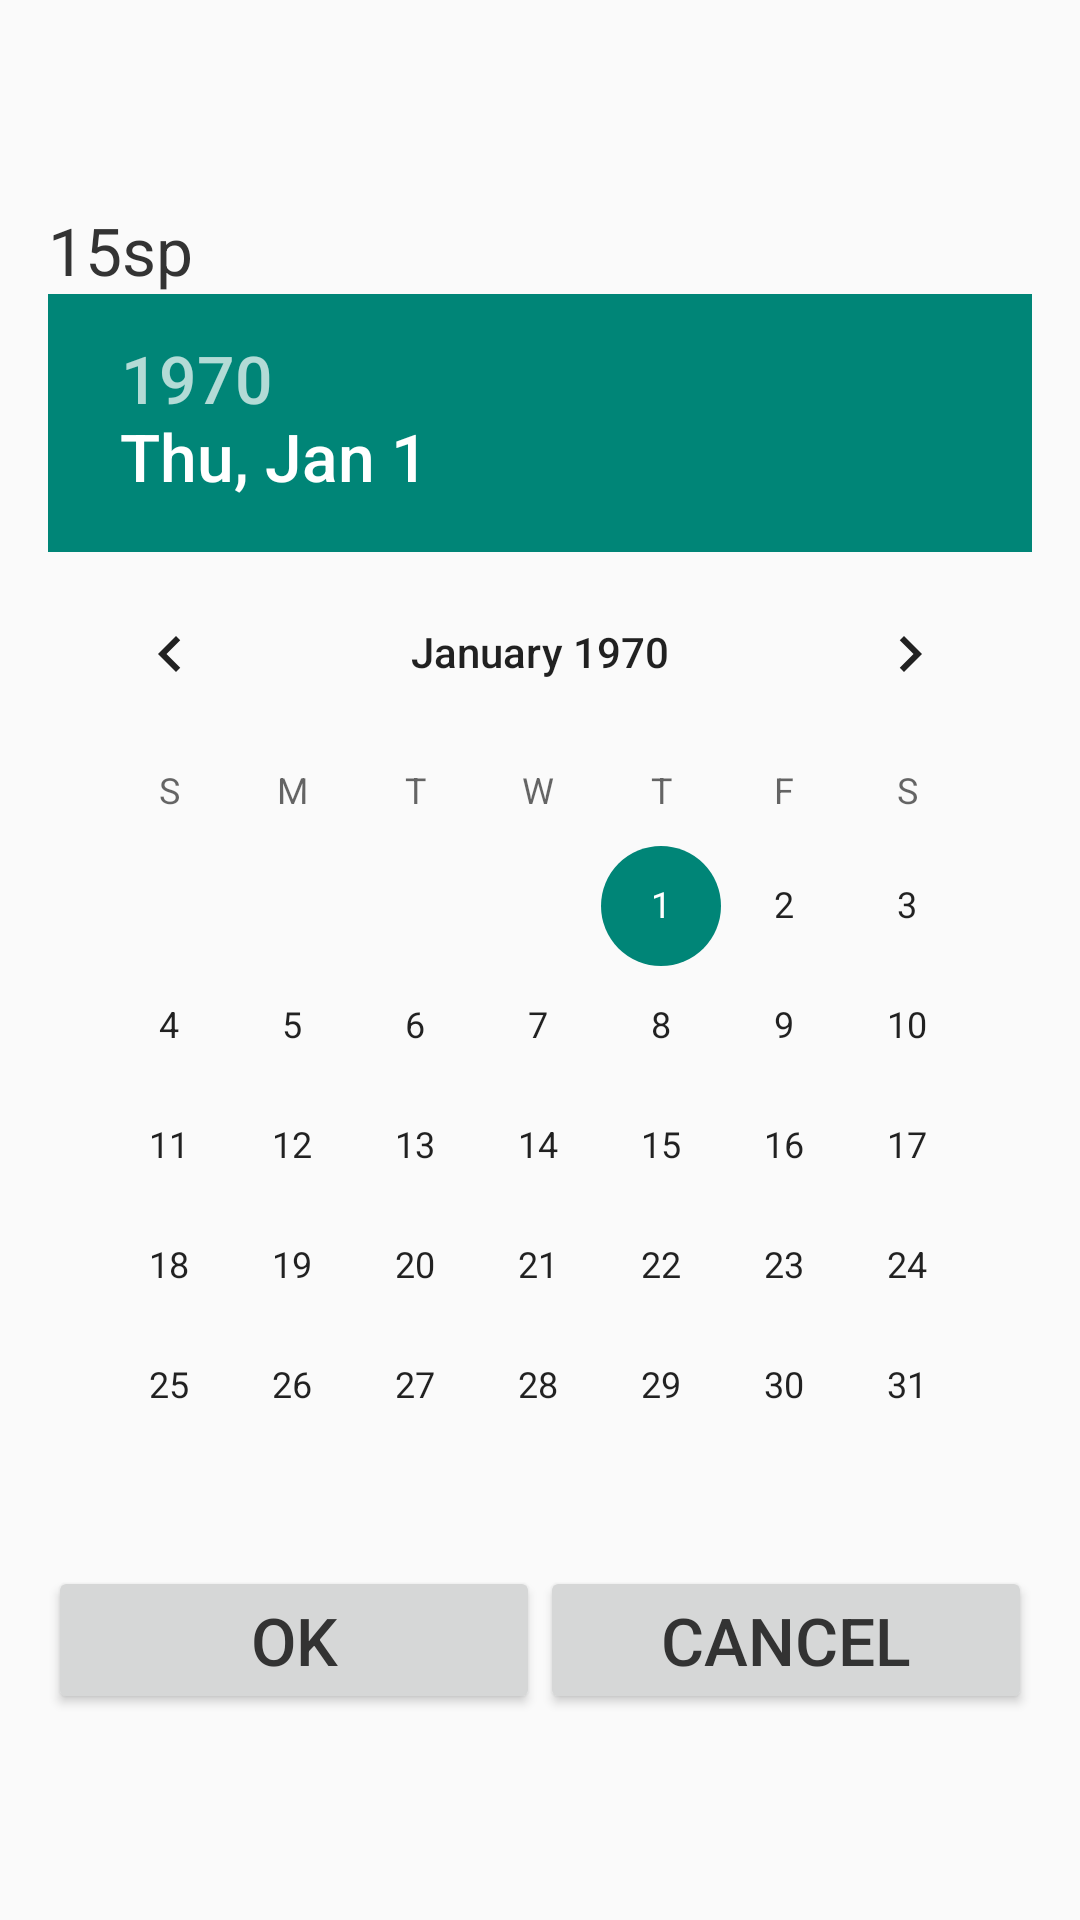

Android layout source for this screen:
<!-- AndroidManifest.xml: application theme CustomTheme -->
<!-- res/layout/activity_date.xml -->
<?xml version="1.0" encoding="utf-8"?>
<LinearLayout xmlns:android="http://schemas.android.com/apk/res/android"
    xmlns:app="http://schemas.android.com/apk/res-auto"
    xmlns:tools="http://schemas.android.com/tools"
    android:layout_width="match_parent"
    android:layout_height="match_parent"
    android:orientation="vertical"
    android:gravity="center"
    android:padding="16dp"
    tools:context=".DateActivity">
    <ScrollView
        android:layout_width="match_parent"
        android:layout_height="wrap_content">
        <LinearLayout
            android:layout_width="match_parent"
            android:layout_height="wrap_content"
            android:orientation="vertical">
    <TextView
        android:layout_width="match_parent"
        android:layout_height="wrap_content"
        android:text="15sp"
        android:id="@+id/totalPrice"/>
    <DatePicker
        android:layout_width="match_parent"
        android:layout_height="wrap_content"
        android:id="@+id/datePicker"/>
    <LinearLayout
        android:layout_width="match_parent"
        android:layout_height="wrap_content"
        android:orientation="horizontal">
        <Button
            android:layout_width="match_parent"
            android:layout_height="wrap_content"
            android:id="@+id/okdate"
            android:layout_weight="1"
            android:text="OK"/>
        <Button
            android:layout_width="match_parent"
            android:layout_height="wrap_content"
            android:id="@+id/cancelDate"
            android:layout_weight="1"
            android:text="Cancel"/>
    </LinearLayout>
        </LinearLayout>
    </ScrollView>
</LinearLayout>
<!-- resources referenced by this layout -->
<resources>
  <style name="CustomTheme" parent="Theme.AppCompat.Light">
          <item name="android:textColor">#333333</item>
          <item name="android:textSize">22sp</item>
      </style>
</resources>
